The GitHub repository xin1602/Object_Detection_Tooth contains a labelled image folder "origin_GH_d2.5_CEO_padding_enhanced.4" with 3 categories: apical lesion, normal, peri-endo lesion. Examples follow, each with its label.

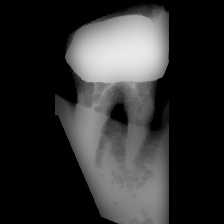
Label: peri-endo lesion

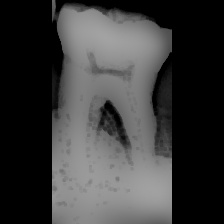
Label: normal

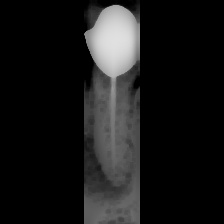
Label: apical lesion

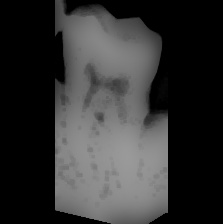
Label: normal

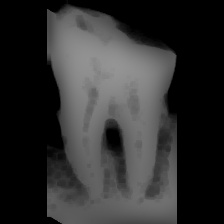
Label: peri-endo lesion

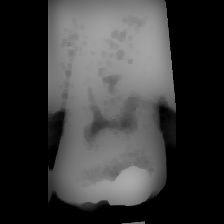
Label: normal
